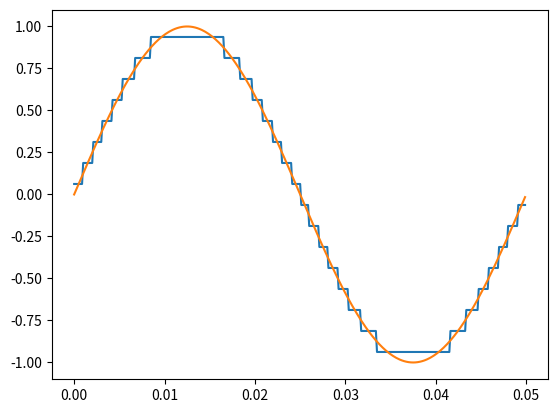

Reproduce this figure in Python.
# -*- coding: utf-8 -*-
"""
Created on Mon Jul 31 08:45:10 2017

@author: joaomarcos
"""

import numpy as np
import matplotlib.pyplot as plt
fs=8000                                            # Frequência de amostragem
Ts=1/fs                                            # Período de amostragem
fm=20                                              # Frequência da onda
Tm=1/fm                                            # Período de amostragem
t= np.arange(0,Tm,Ts)                              # Eixo do tempo
x=np.sin(2*np.pi*20*t)                                   # Sinal x(t)
L=16                                               # Níveis de quantização
nbits=np.log2(L)       
sig_max=max(x)                                     # Encontra pico máximo
sig_min=min(x)                                     # Encontra pico mínimo
Delta=(sig_max-sig_min)/L                          # Intervalo de quantização (distância entre um nível e outro)
q_level=np.arange(sig_min+Delta/2,sig_max,Delta)      # Vetor com os Q níveis (Ex: nível 4 -- q_level(4)= -0.05V)

# Etapas para usar o round()
sigp=x-sig_min                                     # Joga sinal pra cima
sigp=sigp*(1/Delta)                                # Dá ganho de 1/Delta no sinal (elementos >= 0)
sigp=sigp+1/2   +0.0001                                   # Tira elementos do zero 
# Agora que nenhum valor do sinal  é zero nem negativo:
qindex=np.round(sigp)                      # Encontra inteiro mais proximo para cada elemento
qindex[qindex==17] = 16                      # Trunca o excedente de qindex (Ex: nível 17)
qindex = qindex.astype(int)
q_out=q_level[qindex-1]                              # Distribui nos níveis cada elemento

## Plotting
plt.plot(t,q_out,t,x)
plt.show()